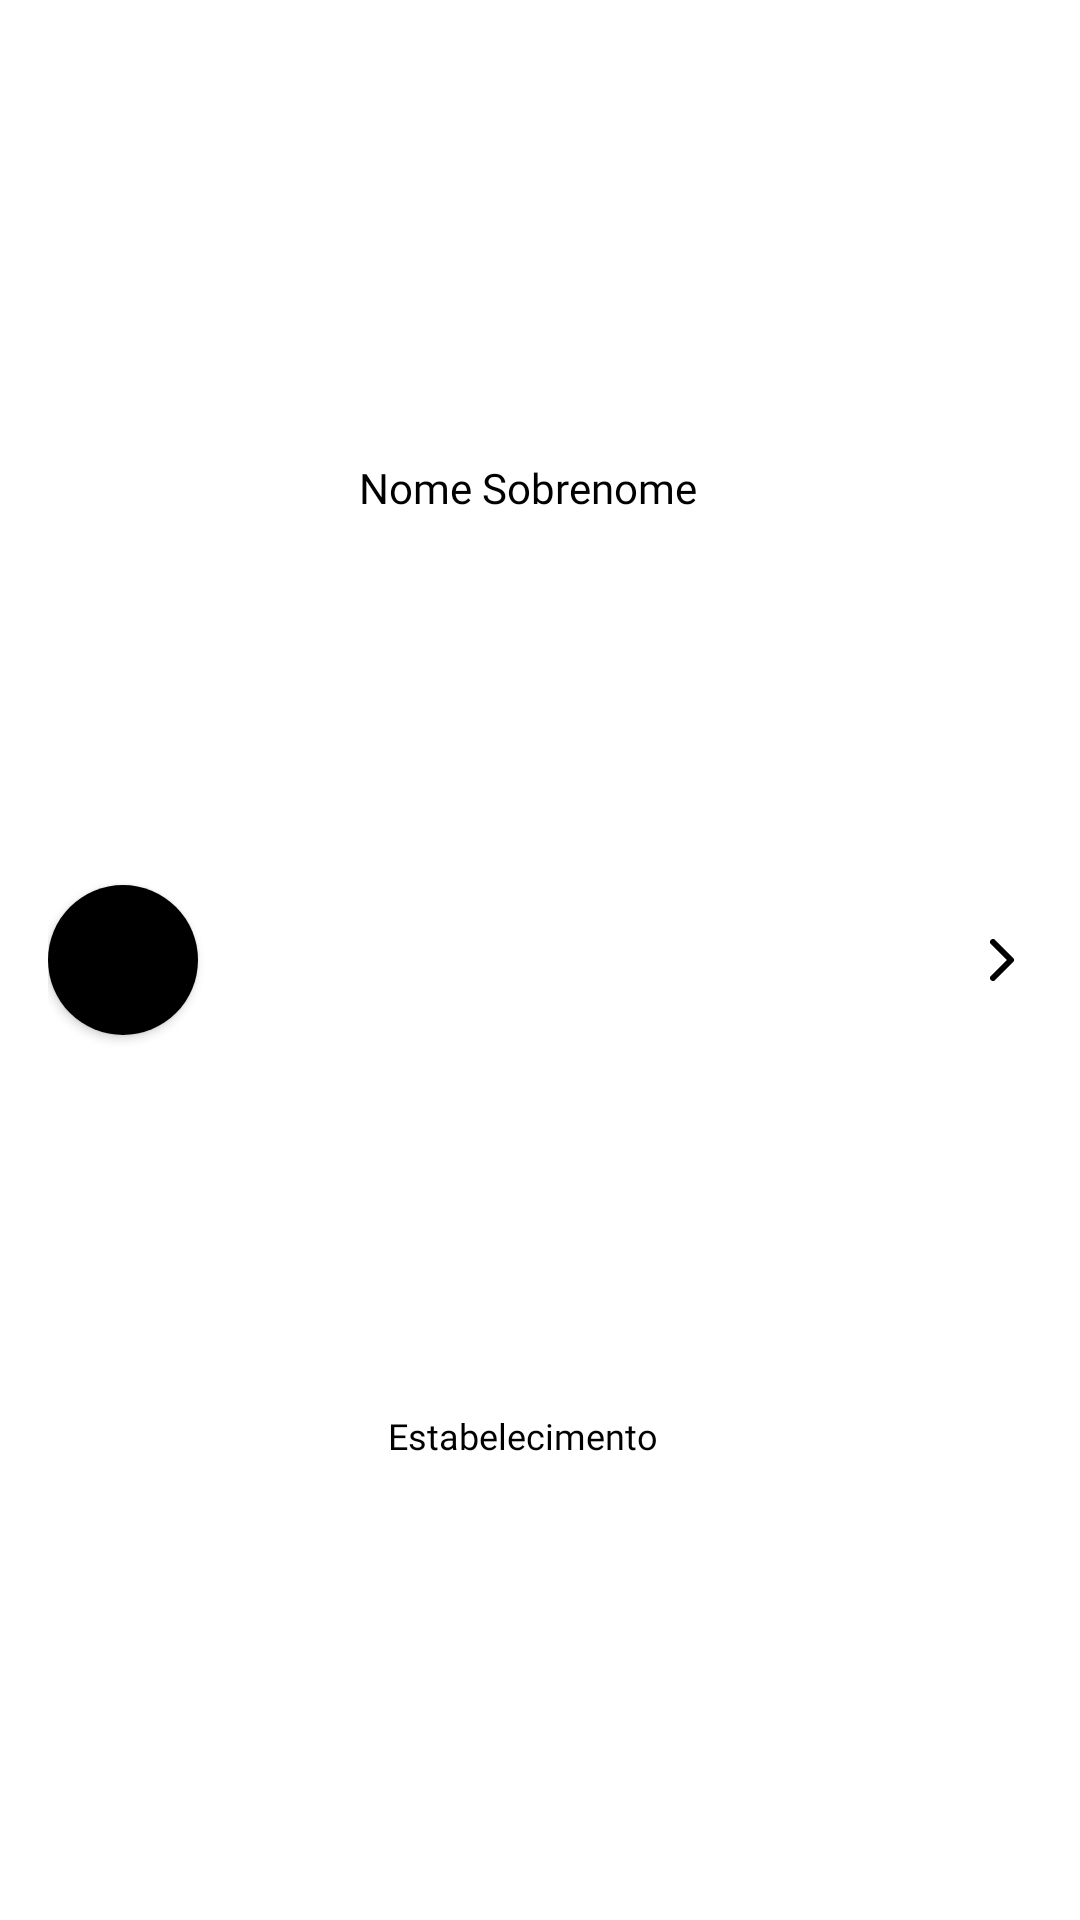

Layout XML and referenced resources for this Android screen:
<!-- AndroidManifest.xml: application theme GeneralNoTitle -->
<!-- res/layout/adapter_sellers.xml -->
<?xml version="1.0" encoding="utf-8"?>
<androidx.cardview.widget.CardView xmlns:android="http://schemas.android.com/apk/res/android"
    xmlns:app="http://schemas.android.com/apk/res-auto"
    xmlns:tools="http://schemas.android.com/tools"
    android:layout_width="match_parent"
    android:layout_height="wrap_content"
    android:background="@color/white"
    android:backgroundTint="#FFFFFF"
    android:padding="0dp"
    app:cardCornerRadius="0dp"
    app:cardElevation="0dp"
    tools:context=".ui.adapter.SellersAdapter">
    android:layout_margin="12dp"
    app:cardCornerRadius="5dp"
    app:cardElevation="5dp"
    >


    <LinearLayout
        android:layout_width="match_parent"
        android:layout_height="match_parent"
        android:layout_marginStart="16dp"
        android:layout_marginTop="4dp"
        android:layout_marginEnd="16dp"
        android:layout_marginBottom="4dp"
        android:orientation="horizontal">

        <androidx.cardview.widget.CardView
            android:layout_width="wrap_content"
            android:layout_height="wrap_content"
            android:layout_gravity="center"
            android:background="#000000"
            app:cardCornerRadius="90dp">

            <ImageView
                android:id="@+id/imageView26"
                android:layout_width="50dp"
                android:layout_height="50dp"
                android:background="#000000"
                android:src="@android:drawable/sym_def_app_icon" />

        </androidx.cardview.widget.CardView>

        <androidx.constraintlayout.widget.ConstraintLayout
            android:layout_width="228dp"
            android:layout_height="match_parent"
            android:layout_weight="1">

            <LinearLayout
                android:layout_width="0dp"
                android:layout_height="match_parent"
                android:layout_gravity="center"
                android:layout_marginEnd="48dp"
                android:layout_weight="1"
                android:foregroundGravity="center"
                android:gravity="center"
                android:orientation="vertical"
                app:layout_constraintEnd_toStartOf="@+id/imageButton2"
                app:layout_constraintStart_toStartOf="parent">

                <TextView
                    android:layout_width="wrap_content"
                    android:layout_height="wrap_content"
                    android:layout_gravity="center"
                    android:layout_weight="1"
                    android:fontFamily="@font/inter_medium"
                    android:foregroundGravity="center"
                    android:gravity="center"
                    android:text=" Nome Sobrenome"
                    android:textColor="@color/black"
                    android:textSize="14sp" />

                <TextView
                    android:id="@+id/textView12"
                    android:layout_width="wrap_content"
                    android:layout_height="wrap_content"
                    android:layout_gravity="center"
                    android:layout_weight="1"
                    android:fontFamily="@font/inter_medium"
                    android:foregroundGravity="center"
                    android:gravity="center"
                    android:text="Estabelecimento"
                    android:textColor="@color/black"
                    android:textSize="12sp" />

            </LinearLayout>

            <ImageButton
                android:id="@+id/imageButton2"
                android:layout_width="wrap_content"
                android:layout_height="0dp"
                android:layout_marginEnd="6dp"
                android:layout_weight="1"
                android:background="@android:color/transparent"
                android:padding="0dp"
                android:scaleX="1"
                android:scaleY="1"
                android:src="@drawable/ic_arrow6x12"
                app:layout_constraintBottom_toBottomOf="parent"
                app:layout_constraintEnd_toEndOf="parent"
                app:layout_constraintTop_toTopOf="parent" />

        </androidx.constraintlayout.widget.ConstraintLayout>

    </LinearLayout>

</androidx.cardview.widget.CardView>
<!-- resources referenced by this layout -->
<resources>
  <color name="black">#000000</color>
  <color name="white">#ffffff</color>
  <!-- drawable ic_arrow6x12 (drawable) -->
  <vector xmlns:android="http://schemas.android.com/apk/res/android"
      android:width="8dp"
      android:height="14dp"
      android:viewportWidth="8"
      android:viewportHeight="14">
    <path
        android:pathData="M1,13L7,7L1,1"
        android:strokeLineJoin="round"
        android:strokeWidth="2"
        android:fillColor="#00000000"
        android:strokeColor="@color/introButtonNextIcon"
        android:strokeLineCap="round"/>
  </vector>
  <style name="GeneralNoTitle" parent="Theme.MaterialComponents.DayNight.NoActionBar">
          <item name="colorPrimary">@color/colorPrimary</item>
          <item name="colorPrimaryDark">@color/colorPrimaryDark</item>
          <item name="colorAccent">@color/colorAccent</item>
          <item name="android:textColorPrimary">@color/textColor</item>
          <item name="android:textColorSecondary">@color/textColor</item>
          <item name="android:textColorTertiary">@color/textColor</item>
      </style>
  <color name="introButtonNextIcon">#000000</color>
  <color name="colorPrimary">#7EECCB</color>
  <color name="colorPrimaryDark">#00796B</color>
  <color name="colorAccent">#03DAC5</color>
  <color name="textColor">#000000</color>
</resources>
